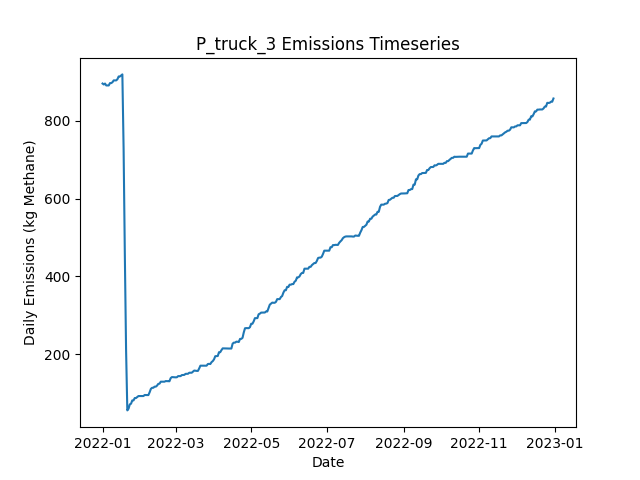

The file beside this chart, header and first rows:
Date, Daily Emissions (Kg Methane), Daily Mitigable Emissions (Kg Methane), Daily Non-Mitigable Emissions (Kg Methan…, Daily Cost ($), Active Leaks, New Leaks, Leaks Repaired, Leaks Naturally Repaired, Leaks Tagged, Daily Repair Cost ($), Daily Natural Repair Cost ($), truck Deployment Cost ($), truck Sites flagged for Follow-Up, truck Leaks tagged for repair, truck Sites Visited, truck Travel Time (Minutes), truck Survey Time (Minutes), OGI_FU Deployment Cost ($), OGI_FU Sites flagged for Follow-Up, OGI_FU Leaks tagged for repair, OGI_FU Sites Visited, OGI_FU Travel Time (Minutes), OGI_FU Survey Time (Minutes)
2022-01-01, 895.4, 895.4, 0, 400, 333, 336, 0, 3, 0.00000, 0.00000, 600, 400, 0, , 10, 180, 270, 0.00000, , 0, 0, 0, 0
2022-01-02, 892.9, 892.9, 0, 400, 333, 1, 0, 1, 0.00000, 0.00000, 200, 400, 0, , 1, 20, 30, 0.00000, , 0, 0, 0, 0
2022-01-03, 895.4, 895.4, 0, 1000, 333, 1, 0, 1, 49, 0.00000, 200, 0.00000, 9, , 0, 0, 0, 1000, , 49, 3, 120, 360
2022-01-04, 890.4, 890.4, 0, 1000, 330, 0, 0, 3, 63, 0.00000, 600, 0.00000, 1, , 0, 0, 0, 1000, , 63, 3, 120, 360
2022-01-05, 890.4, 890.4, 0, 1000, 330, 0, 0, 0, 56, 0.00000, 0.00000, 0.00000, 0, , 0, 0, 0, 1000, , 56, 3, 120, 360
2022-01-06, 890.4, 890.4, 0, 500, 330, 1, 0, 1, 39, 0.00000, 200, 0.00000, 0, , 0, 0, 0, 500, , 39, 1, 30, 120
2022-01-07, 896.5, 896.5, 0, 0.00000, 331, 1, 0, 0, 0.00000, 0.00000, 0.00000, 0.00000, 0, , 0, 0, 0, 0.00000, , 0, 0, 0, 0
2022-01-08, 896.5, 896.5, 0, 0.00000, 331, 0, 0, 0, 0.00000, 0.00000, 0.00000, 0.00000, 0, , 0, 0, 0, 0.00000, , 0, 0, 0, 0
2022-01-09, 898.7, 898.7, 0, 0.00000, 330, 1, 0, 2, 0.00000, 0.00000, 400, 0.00000, 0, , 0, 0, 0, 0.00000, , 0, 0, 0, 0
2022-01-10, 903.4, 903.4, 0, 0.00000, 332, 2, 0, 0, 0.00000, 0.00000, 0.00000, 0.00000, 0, , 0, 0, 0, 0.00000, , 0, 0, 0, 0
2022-01-11, 903.4, 903.4, 0, 0.00000, 332, 0, 0, 0, 0.00000, 0.00000, 0.00000, 0.00000, 0, , 0, 0, 0, 0.00000, , 0, 0, 0, 0
2022-01-12, 903.4, 903.4, 0, 0.00000, 332, 0, 0, 0, 0.00000, 0.00000, 0.00000, 0.00000, 0, , 0, 0, 0, 0.00000, , 0, 0, 0, 0
2022-01-13, 906.3, 906.3, 0, 0.00000, 334, 2, 0, 0, 0.00000, 0.00000, 0.00000, 0.00000, 0, , 0, 0, 0, 0.00000, , 0, 0, 0, 0
2022-01-14, 913.5, 913.5, 0, 0.00000, 336, 2, 0, 0, 0.00000, 0.00000, 0.00000, 0.00000, 0, , 0, 0, 0, 0.00000, , 0, 0, 0, 0
2022-01-15, 913.5, 913.5, 0, 0.00000, 336, 0, 0, 0, 0.00000, 0.00000, 0.00000, 0.00000, 0, , 0, 0, 0, 0.00000, , 0, 0, 0, 0
2022-01-16, 916.1, 916.1, 0, 0.00000, 337, 2, 0, 1, 0.00000, 0.00000, 200, 0.00000, 0, , 0, 0, 0, 0.00000, , 0, 0, 0, 0
2022-01-17, 918.8, 918.8, 0, 0.00000, 338, 1, 0, 0, 0.00000, 0.00000, 0.00000, 0.00000, 0, , 0, 0, 0, 0.00000, , 0, 0, 0, 0
2022-01-18, 728.2, 728.2, 0, 11600, 280, 0, 58, 0, 0.00000, 11600, 0.00000, 0.00000, 0, , 0, 0, 0, 0.00000, , 0, 0, 0, 0
2022-01-19, 454.7, 454.7, 0, 15600, 201, 0, 78, 1, 0.00000, 15600, 200, 0.00000, 0, , 0, 0, 0, 0.00000, , 0, 0, 0, 0
2022-01-20, 210.5, 210.5, 0, 14800, 128, 1, 74, 0, 0.00000, 14800, 0.00000, 0.00000, 0, , 0, 0, 0, 0.00000, , 0, 0, 0, 0
2022-01-21, 55.86, 55.86, 0, 8600, 86, 1, 43, 0, 0.00000, 8600, 0.00000, 0.00000, 0, , 0, 0, 0, 0.00000, , 0, 0, 0, 0
2022-01-22, 60.33, 60.33, 0, 0.00000, 87, 1, 0, 0, 0.00000, 0.00000, 0.00000, 0.00000, 0, , 0, 0, 0, 0.00000, , 0, 0, 0, 0
2022-01-23, 71.28, 71.28, 0, 0.00000, 89, 2, 0, 0, 0.00000, 0.00000, 0.00000, 0.00000, 0, , 0, 0, 0, 0.00000, , 0, 0, 0, 0
2022-01-24, 73.07, 73.07, 0, 0.00000, 91, 2, 0, 0, 0.00000, 0.00000, 0.00000, 0.00000, 0, , 0, 0, 0, 0.00000, , 0, 0, 0, 0
2022-01-25, 81.56, 81.56, 0, 0.00000, 93, 2, 0, 0, 0.00000, 0.00000, 0.00000, 0.00000, 0, , 0, 0, 0, 0.00000, , 0, 0, 0, 0
2022-01-26, 81.56, 81.56, 0, 0.00000, 93, 0, 0, 0, 0.00000, 0.00000, 0.00000, 0.00000, 0, , 0, 0, 0, 0.00000, , 0, 0, 0, 0
2022-01-27, 87.59, 87.59, 0, 0.00000, 94, 1, 0, 0, 0.00000, 0.00000, 0.00000, 0.00000, 0, , 0, 0, 0, 0.00000, , 0, 0, 0, 0
2022-01-28, 87.59, 87.59, 0, 0.00000, 94, 0, 0, 0, 0.00000, 0.00000, 0.00000, 0.00000, 0, , 0, 0, 0, 0.00000, , 0, 0, 0, 0
2022-01-29, 90.27, 90.27, 0, 0.00000, 95, 1, 0, 0, 0.00000, 0.00000, 0.00000, 0.00000, 0, , 0, 0, 0, 0.00000, , 0, 0, 0, 0
2022-01-30, 92.73, 92.73, 0, 0.00000, 96, 2, 0, 1, 0.00000, 0.00000, 200, 0.00000, 0, , 0, 0, 0, 0.00000, , 0, 0, 0, 0
2022-01-31, 92.73, 92.73, 0, 0.00000, 96, 0, 0, 0, 0.00000, 0.00000, 0.00000, 0.00000, 0, , 0, 0, 0, 0.00000, , 0, 0, 0, 0
2022-02-01, 92.73, 92.73, 0, 0.00000, 96, 0, 0, 0, 0.00000, 0.00000, 0.00000, 0.00000, 0, , 0, 0, 0, 0.00000, , 0, 0, 0, 0
2022-02-02, 92.73, 92.73, 0, 0.00000, 96, 0, 0, 0, 0.00000, 0.00000, 0.00000, 0.00000, 0, , 0, 0, 0, 0.00000, , 0, 0, 0, 0
2022-02-03, 92.73, 92.73, 0, 0.00000, 96, 0, 0, 0, 0.00000, 0.00000, 0.00000, 0.00000, 0, , 0, 0, 0, 0.00000, , 0, 0, 0, 0
2022-02-04, 95.41, 95.41, 0, 0.00000, 97, 1, 0, 0, 0.00000, 0.00000, 0.00000, 0.00000, 0, , 0, 0, 0, 0.00000, , 0, 0, 0, 0
2022-02-05, 95.41, 95.41, 0, 0.00000, 97, 0, 0, 0, 0.00000, 0.00000, 0.00000, 0.00000, 0, , 0, 0, 0, 0.00000, , 0, 0, 0, 0
2022-02-06, 95.19, 95.19, 0, 0.00000, 96, 0, 0, 1, 0.00000, 0.00000, 200, 0.00000, 0, , 0, 0, 0, 0.00000, , 0, 0, 0, 0
2022-02-07, 95.19, 95.19, 0, 0.00000, 96, 0, 0, 0, 0.00000, 0.00000, 0.00000, 0.00000, 0, , 0, 0, 0, 0.00000, , 0, 0, 0, 0
2022-02-08, 102.3, 102.3, 0, 0.00000, 98, 2, 0, 0, 0.00000, 0.00000, 0.00000, 0.00000, 0, , 0, 0, 0, 0.00000, , 0, 0, 0, 0
2022-02-09, 111.1, 111.1, 0, 0.00000, 100, 2, 0, 0, 0.00000, 0.00000, 0.00000, 0.00000, 0, , 0, 0, 0, 0.00000, , 0, 0, 0, 0
2022-02-10, 114, 114, 0, 0.00000, 102, 2, 0, 0, 0.00000, 0.00000, 0.00000, 0.00000, 0, , 0, 0, 0, 0.00000, , 0, 0, 0, 0
2022-02-11, 114, 114, 0, 0.00000, 102, 0, 0, 0, 0.00000, 0.00000, 0.00000, 0.00000, 0, , 0, 0, 0, 0.00000, , 0, 0, 0, 0
2022-02-12, 116.9, 116.9, 0, 0.00000, 104, 2, 0, 0, 0.00000, 0.00000, 0.00000, 0.00000, 0, , 0, 0, 0, 0.00000, , 0, 0, 0, 0
2022-02-13, 116.9, 116.9, 0, 0.00000, 104, 0, 0, 0, 0.00000, 0.00000, 0.00000, 0.00000, 0, , 0, 0, 0, 0.00000, , 0, 0, 0, 0
2022-02-14, 119.5, 119.5, 0, 0.00000, 105, 1, 0, 0, 0.00000, 0.00000, 0.00000, 0.00000, 0, , 0, 0, 0, 0.00000, , 0, 0, 0, 0
2022-02-15, 124, 124, 0, 0.00000, 106, 1, 0, 0, 0.00000, 0.00000, 0.00000, 0.00000, 0, , 0, 0, 0, 0.00000, , 0, 0, 0, 0
2022-02-16, 124.5, 124.5, 0, 0.00000, 108, 2, 0, 0, 0.00000, 0.00000, 0.00000, 0.00000, 0, , 0, 0, 0, 0.00000, , 0, 0, 0, 0
2022-02-17, 129.6, 129.6, 0, 0.00000, 109, 2, 0, 1, 0.00000, 0.00000, 200, 0.00000, 0, , 0, 0, 0, 0.00000, , 0, 0, 0, 0
2022-02-18, 129.6, 129.6, 0, 0.00000, 109, 0, 0, 0, 0.00000, 0.00000, 0.00000, 0.00000, 0, , 0, 0, 0, 0.00000, , 0, 0, 0, 0
2022-02-19, 129.6, 129.6, 0, 0.00000, 109, 0, 0, 0, 0.00000, 0.00000, 0.00000, 0.00000, 0, , 0, 0, 0, 0.00000, , 0, 0, 0, 0
2022-02-20, 129.6, 129.6, 0, 0.00000, 109, 0, 0, 0, 0.00000, 0.00000, 0.00000, 0.00000, 0, , 0, 0, 0, 0.00000, , 0, 0, 0, 0
2022-02-21, 131.2, 131.2, 0, 0.00000, 110, 1, 0, 0, 0.00000, 0.00000, 0.00000, 0.00000, 0, , 0, 0, 0, 0.00000, , 0, 0, 0, 0
2022-02-22, 131.2, 131.2, 0, 0.00000, 110, 0, 0, 0, 0.00000, 0.00000, 0.00000, 0.00000, 0, , 0, 0, 0, 0.00000, , 0, 0, 0, 0
2022-02-23, 130.9, 130.9, 0, 0.00000, 109, 0, 0, 1, 0.00000, 0.00000, 200, 0.00000, 0, , 0, 0, 0, 0.00000, , 0, 0, 0, 0
2022-02-24, 130.7, 130.7, 0, 0.00000, 108, 1, 0, 2, 0.00000, 0.00000, 400, 0.00000, 0, , 0, 0, 0, 0.00000, , 0, 0, 0, 0
2022-02-25, 138.8, 138.8, 0, 0.00000, 111, 3, 0, 0, 0.00000, 0.00000, 0.00000, 0.00000, 0, , 0, 0, 0, 0.00000, , 0, 0, 0, 0
2022-02-26, 141.4, 141.4, 0, 0.00000, 112, 1, 0, 0, 0.00000, 0.00000, 0.00000, 0.00000, 0, , 0, 0, 0, 0.00000, , 0, 0, 0, 0
2022-02-27, 141.2, 141.2, 0, 0.00000, 111, 0, 0, 1, 0.00000, 0.00000, 200, 0.00000, 0, , 0, 0, 0, 0.00000, , 0, 0, 0, 0
2022-02-28, 141.2, 141.2, 0, 0.00000, 111, 0, 0, 0, 0.00000, 0.00000, 0.00000, 0.00000, 0, , 0, 0, 0, 0.00000, , 0, 0, 0, 0
2022-03-01, 140.8, 140.8, 0, 0.00000, 110, 0, 0, 1, 0.00000, 0.00000, 200, 0.00000, 0, , 0, 0, 0, 0.00000, , 0, 0, 0, 0
... 305 more rows
